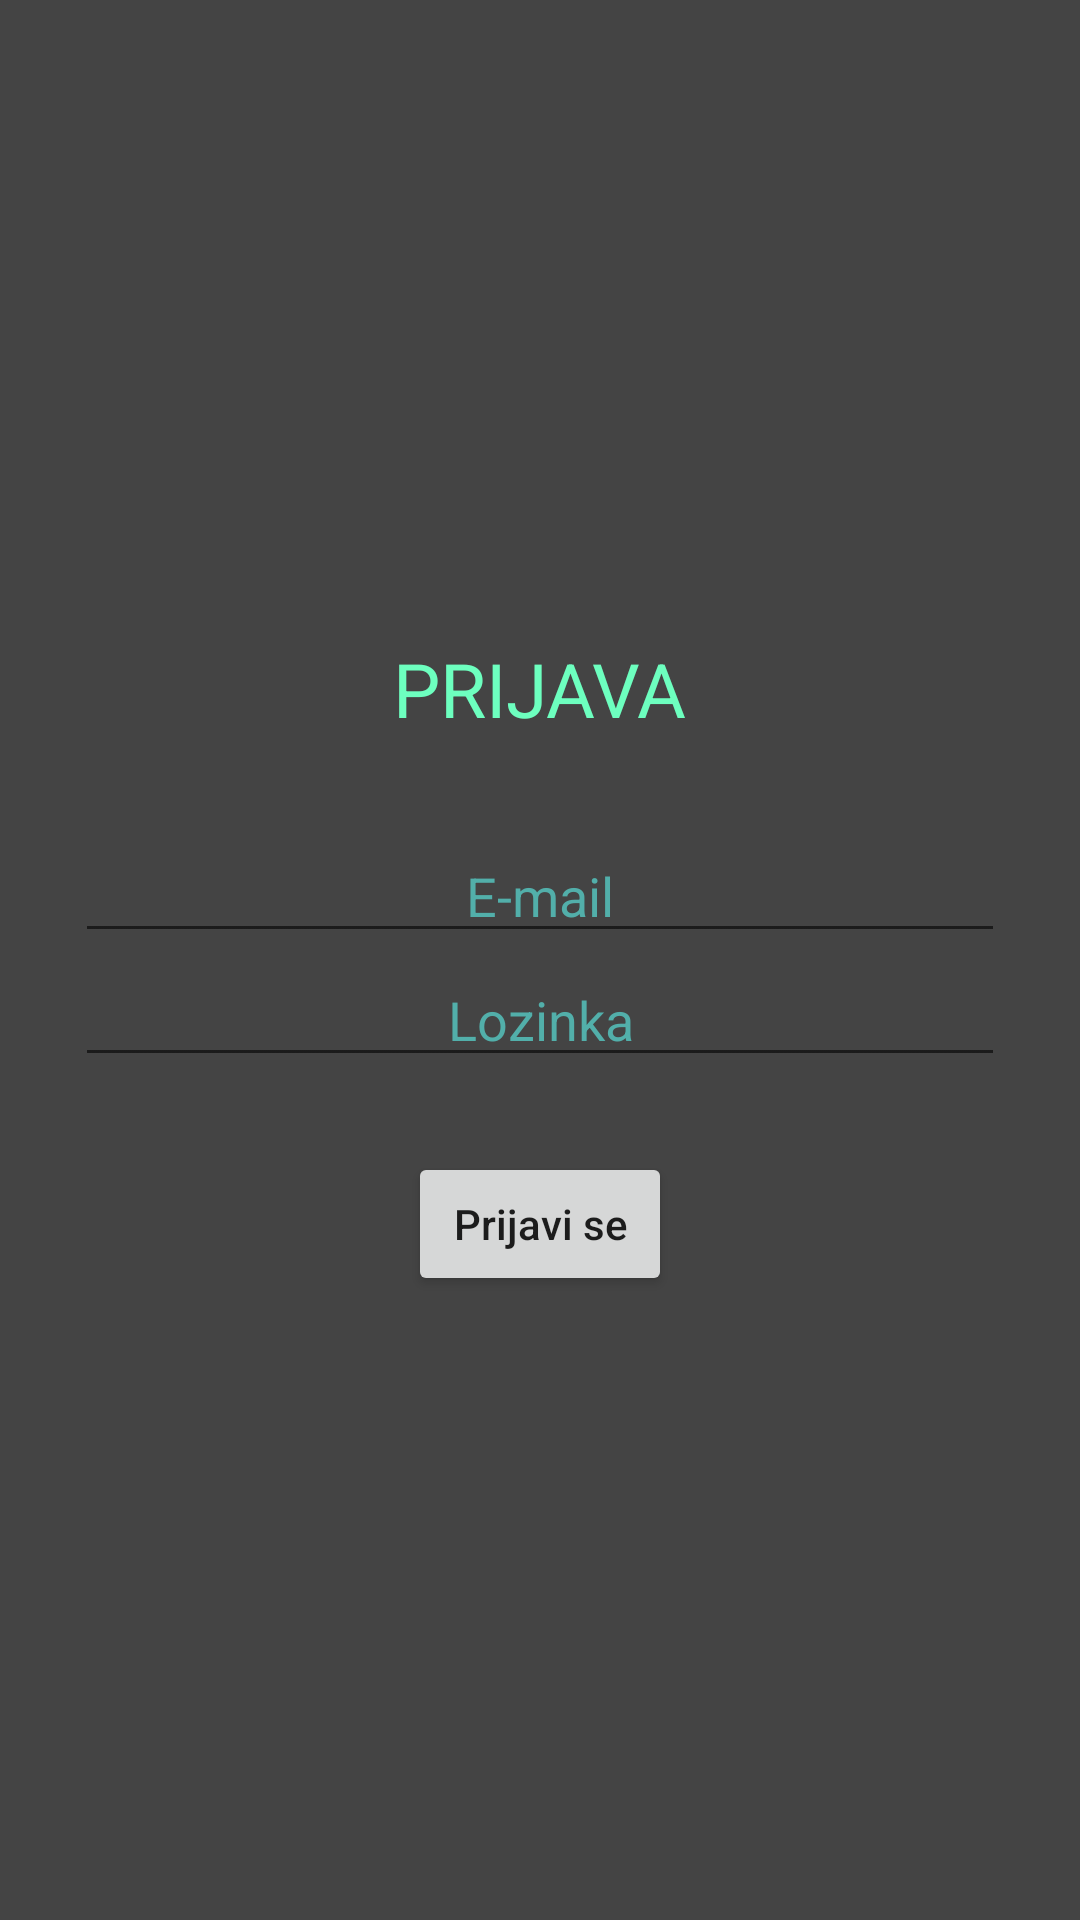

This screen was rendered from an Android layout file. Write that file and the resources it references.
<!-- AndroidManifest.xml: application theme Theme.Hotelzo -->
<!-- res/layout/login.xml -->
<?xml version="1.0" encoding="utf-8"?>
<androidx.constraintlayout.widget.ConstraintLayout
    xmlns:android="http://schemas.android.com/apk/res/android"
    xmlns:tools="http://schemas.android.com/tools"
    android:layout_width="match_parent"
    android:layout_height="match_parent">
    <LinearLayout
        android:id="@+id/ll_main_layout"
        android:layout_width="match_parent"
        android:layout_height="match_parent"
        android:gravity="center"
        android:background="#444444"
        android:padding="25dp"
        android:orientation="vertical">
        <TextView
            android:layout_width="wrap_content"
            android:layout_height="wrap_content"
            android:textSize="25dp"
            android:textColor="#6dffbf"
            android:padding="30dp"
            android:text="@string/login_text"/>
        <EditText
            android:id="@+id/et_user_name"
            android:hint="@string/email"
            android:textColor="#6bfff7"
            android:textColorHint="#52afaa"
            android:textAlignment="center"
            android:layout_width="match_parent"
            android:layout_height="wrap_content"/>
        <EditText
            android:id="@+id/et_password"
            android:hint="@string/password"
            android:textColor="#6bfff7"
            android:textColorHint="#52afaa"
            android:textAlignment="center"
            android:inputType="textPassword"
            android:layout_width="match_parent"
            android:layout_height="wrap_content"/>
        <LinearLayout
            android:layout_width="match_parent"
            android:layout_height="wrap_content"
            android:gravity="center"
            android:padding="25dp"
            android:orientation="horizontal">
            <Button
                android:id="@+id/btn_submit"
                android:text="@string/login"
                android:textAllCaps="false"
                android:layout_width="wrap_content"
                android:layout_height="wrap_content" />
        </LinearLayout>
    </LinearLayout>

</androidx.constraintlayout.widget.ConstraintLayout>
<!-- resources referenced by this layout -->
<resources>
  <string name="email">E-mail</string>
  <string name="login">Prijavi se</string>
  <string name="login_text">PRIJAVA</string>
  <string name="password">Lozinka</string>
  <style name="Theme.Hotelzo" parent="Theme.MaterialComponents.DayNight.DarkActionBar">
          
          <item name="colorPrimary">@color/purple_500</item>
          <item name="colorPrimaryVariant">@color/purple_700</item>
          <item name="colorOnPrimary">@color/white</item>
          
          <item name="colorSecondary">@color/teal_200</item>
          <item name="colorSecondaryVariant">@color/teal_700</item>
          <item name="colorOnSecondary">@color/black</item>
          
          <item name="android:statusBarColor">?attr/colorPrimaryVariant</item>
          
  
              <item name="windowActionBar">false</item>
              <item name="windowNoTitle">true</item>
              <item name="android:windowFullscreen">true</item>
  
      </style>
  <color name="purple_500">#FF6200EE</color>
  <color name="purple_700">#FF3700B3</color>
  <color name="white">#FFFFFFFF</color>
  <color name="teal_200">#FF03DAC5</color>
  <color name="teal_700">#FF018786</color>
  <color name="black">#FF000000</color>
</resources>
